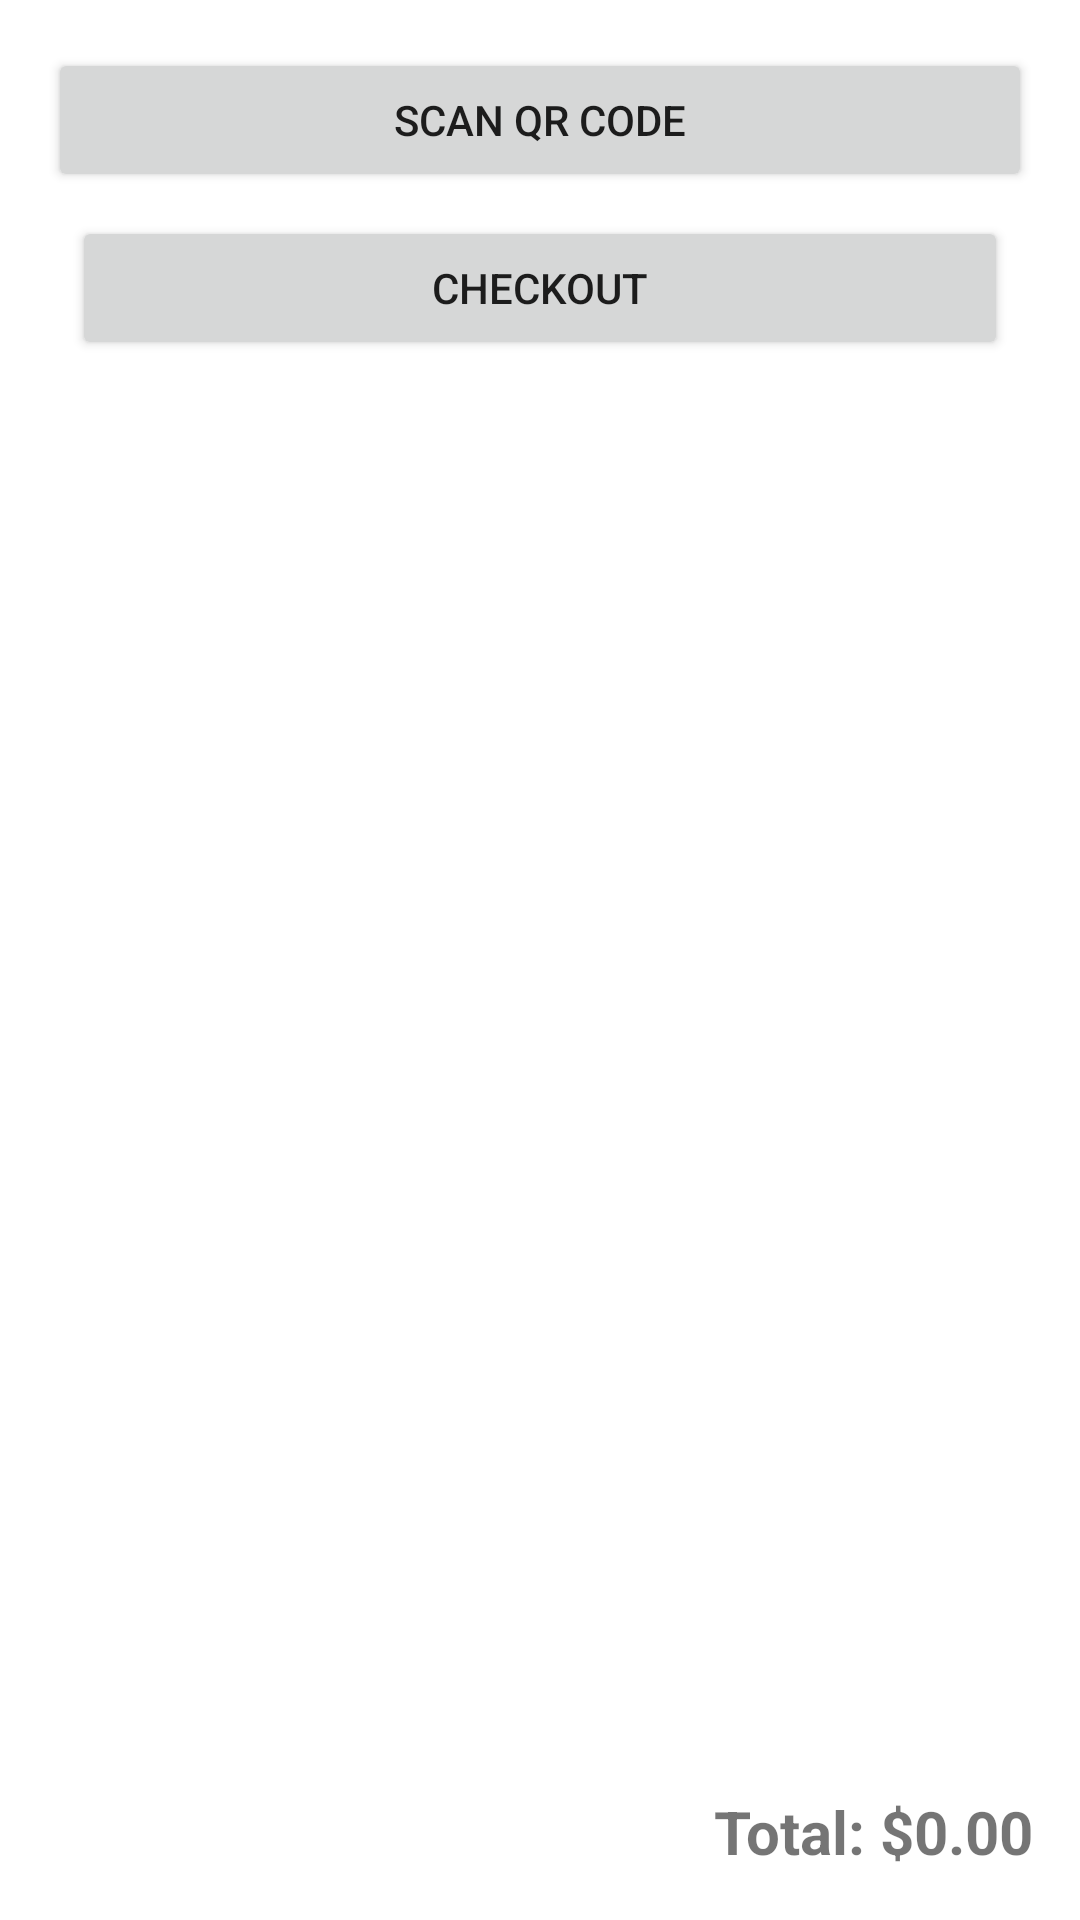

Layout XML and referenced resources for this Android screen:
<!-- AndroidManifest.xml: application theme Theme.MobCompFinalProj -->
<!-- res/layout/activity_main.xml -->
<?xml version="1.0" encoding="utf-8"?>
<LinearLayout xmlns:android="http://schemas.android.com/apk/res/android"
    android:layout_width="match_parent"
    android:layout_height="match_parent"
    android:orientation="vertical"
    android:padding="16dp">

    <Button
        android:id="@+id/scanButton"
        android:layout_width="match_parent"
        android:layout_height="wrap_content"
        android:text="Scan QR Code" />

    <Button
        android:id="@+id/checkoutButton"
        android:layout_width="match_parent"
        android:layout_height="wrap_content"
        android:text="Checkout"
        android:layout_margin="8dp"/>

    <ExpandableListView
        android:id="@+id/expandableListView"
        android:layout_width="match_parent"
        android:layout_height="0dp"
        android:layout_weight="1"
        android:layout_marginTop="16dp"
        android:groupIndicator="@null"
        android:divider="@android:color/darker_gray"
        android:dividerHeight="0.5dp" />

    <TextView
        android:id="@+id/totalPriceText"
        android:layout_width="match_parent"
        android:layout_height="wrap_content"
        android:layout_marginTop="16dp"
        android:textSize="20sp"
        android:textStyle="bold"
        android:gravity="end"
        android:text="Total: $0.00" />
</LinearLayout>
<!-- resources referenced by this layout -->
<resources>
  <style name="Theme.MobCompFinalProj" parent="Theme.MaterialComponents.DayNight.DarkActionBar">
          
          <item name="colorPrimary">@color/purple_500</item>
          <item name="colorPrimaryVariant">@color/purple_700</item>
          <item name="colorOnPrimary">@color/white</item>
          
          <item name="colorSecondary">@color/teal_200</item>
          <item name="colorSecondaryVariant">@color/teal_700</item>
          <item name="colorOnSecondary">@color/black</item>
          
          <item name="android:statusBarColor">?attr/colorPrimaryVariant</item>
          
      </style>
  <!-- not gathered from this repository: default colours our renderer supplied (Android Studio template values) -->
  <color name="purple_500">#FF6200EE</color>
  <color name="purple_700">#FF3700B3</color>
  <color name="teal_200">#FF03DAC5</color>
  <color name="teal_700">#FF018786</color>
  <color name="black">#FF000000</color>
  <color name="white">#FFFFFFFF</color>
</resources>
